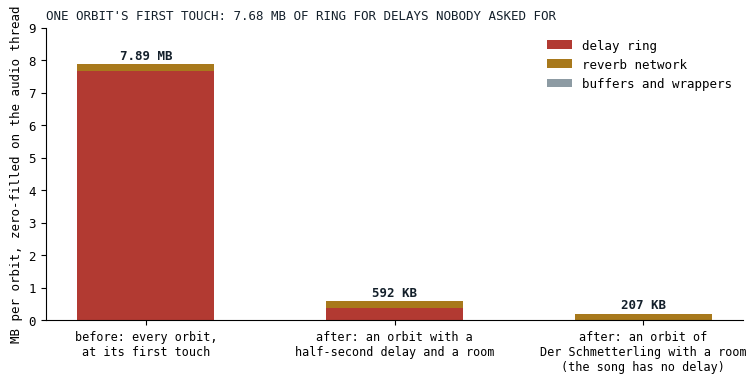

Reproduce this figure in Python.
# Figures for "Seven Megabytes of Silence". Data pasted as literals; the source of each block is
# named in the comment above it. Run from this directory: python3 make_fig.py
# Fig 2 of the post is graphs.dot, rendered with: dot -Tpng graphs.dot -o shelf.png
import matplotlib
matplotlib.use("Agg")
import matplotlib.pyplot as plt

INK, GRAY, CRIM, VERDE, GOLD = "#14202B", "#8D9BA3", "#B23A32", "#2F7A4F", "#A8791C"
plt.rcParams.update({"font.family": "monospace", "font.size": 9})

# ---------------------------------------------------------------------------------------------
# Fig 1 of the post: what one orbit allocated at its first touch, before the warehouse (a 10 s
# stereo delay ring of doubles, 480 000 frames x 2 x 8 bytes = 7.68 MB; the Freeverb network
# 204 KB; buffers and wrappers about 3 KB: docs/tasks-archive/2026-09/20260927-resource-warehouse.md, "The problem,
# measured"), against what it allocates after (nothing until the song asks; a class-0 ring of
# 0.5 s plus a 64-frame margin is (24 000 + 64) x 16 bytes = 385 KB at 48 kHz; the reverb network
# only once an orbit asks for room; Der Schmetterling has no delaytime and four orbits with a
# room). Eight orbits per song.
# ---------------------------------------------------------------------------------------------
fig, ax = plt.subplots(figsize=(9, 3.8), dpi=130)
fig.patch.set_facecolor("white"); ax.set_facecolor("white")
labels = ["before: every orbit,\nat its first touch", "after: an orbit with a\nhalf-second delay and a room", "after: an orbit of\nDer Schmetterling with a room\n(the song has no delay)"]
ring = [7.68, 0.385, 0.0]
verb = [0.204, 0.204, 0.204]
rest = [0.003, 0.003, 0.003]
xs = range(3)
ax.bar(xs, ring, color=CRIM, width=0.55, label="delay ring")
ax.bar(xs, verb, bottom=ring, color=GOLD, width=0.55, label="reverb network")
ax.bar(xs, rest, bottom=[r + v for r, v in zip(ring, verb)], color=GRAY, width=0.55, label="buffers and wrappers")
for i, tot in enumerate([r + v + s for r, v, s in zip(ring, verb, rest)]):
    ax.text(i, tot + 0.15, f"{tot:.2f} MB" if tot >= 1 else f"{tot * 1000:.0f} KB", ha="center", fontsize=9, color=INK, fontweight="bold")
ax.set_xticks(list(xs)); ax.set_xticklabels(labels, fontsize=8.5)
ax.set_ylabel("MB per orbit, zero-filled on the audio thread"); ax.set_ylim(0, 9)
ax.spines[["top", "right"]].set_visible(False); ax.legend(frameon=False, loc="upper right")
ax.set_title("ONE ORBIT'S FIRST TOUCH: 7.68 MB OF RING FOR DELAYS NOBODY ASKED FOR", loc="left", fontsize=9, color=INK)
fig.savefig("orbit-bytes.png", bbox_inches="tight", facecolor="white")
plt.close(fig)
print("figures written")
